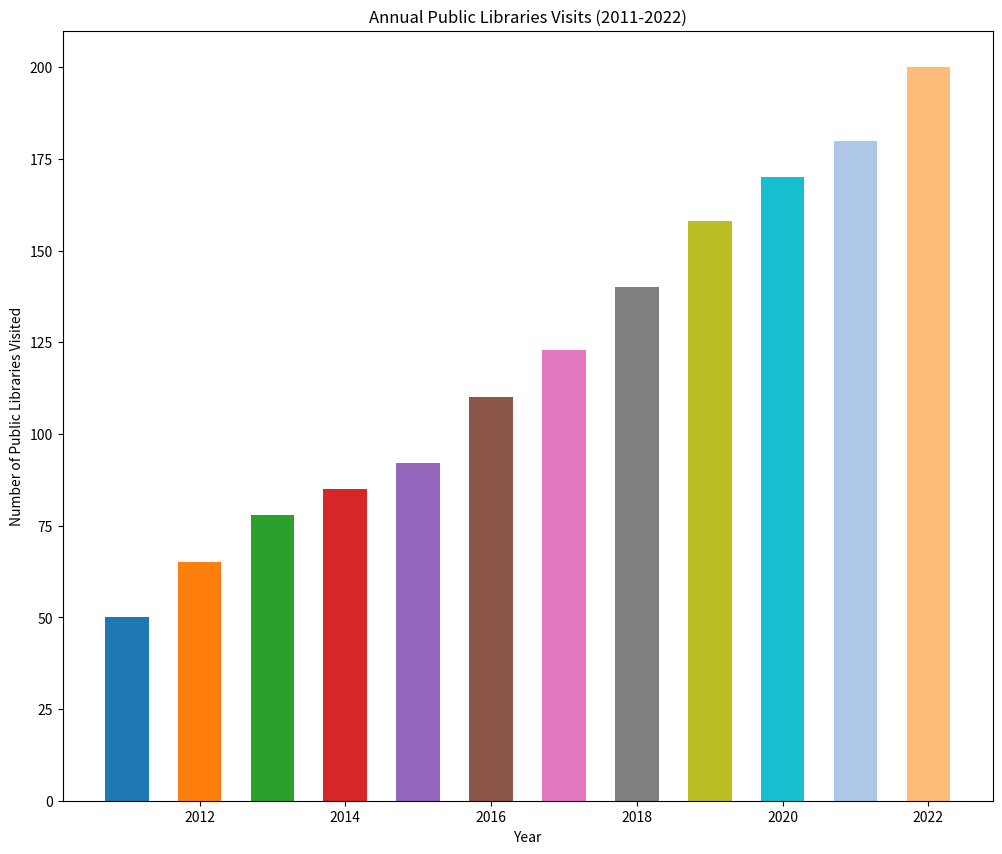

Write the Python code that produced this figure.

import matplotlib.pyplot as plt

# Data
years = [
    2011, 2012, 2013, 2014, 2015,
    2016, 2017, 2018, 2019, 2020,
    2021, 2022
]
libraries_visited = [
    50, 65, 78, 85, 92,
    110, 123, 140, 158, 170,
    180, 200
]

# Plot configuration
plt.figure(figsize=(12, 10))
bars = plt.bar(years, libraries_visited, width=0.6, color=[
    '#1F77B4', '#FF7F0E', '#2CA02C', '#D62728',
    '#9467BD', '#8C564B', '#E377C2', '#7F7F7F',
    '#BCBD22', '#17BECF', '#AEC7E8', '#FFBB78'
])

# Axes labels and title
plt.ylabel('Number of Public Libraries Visited')
plt.xlabel('Year')
plt.title('Annual Public Libraries Visits (2011-2022)')

# Show the plot
plt.show()